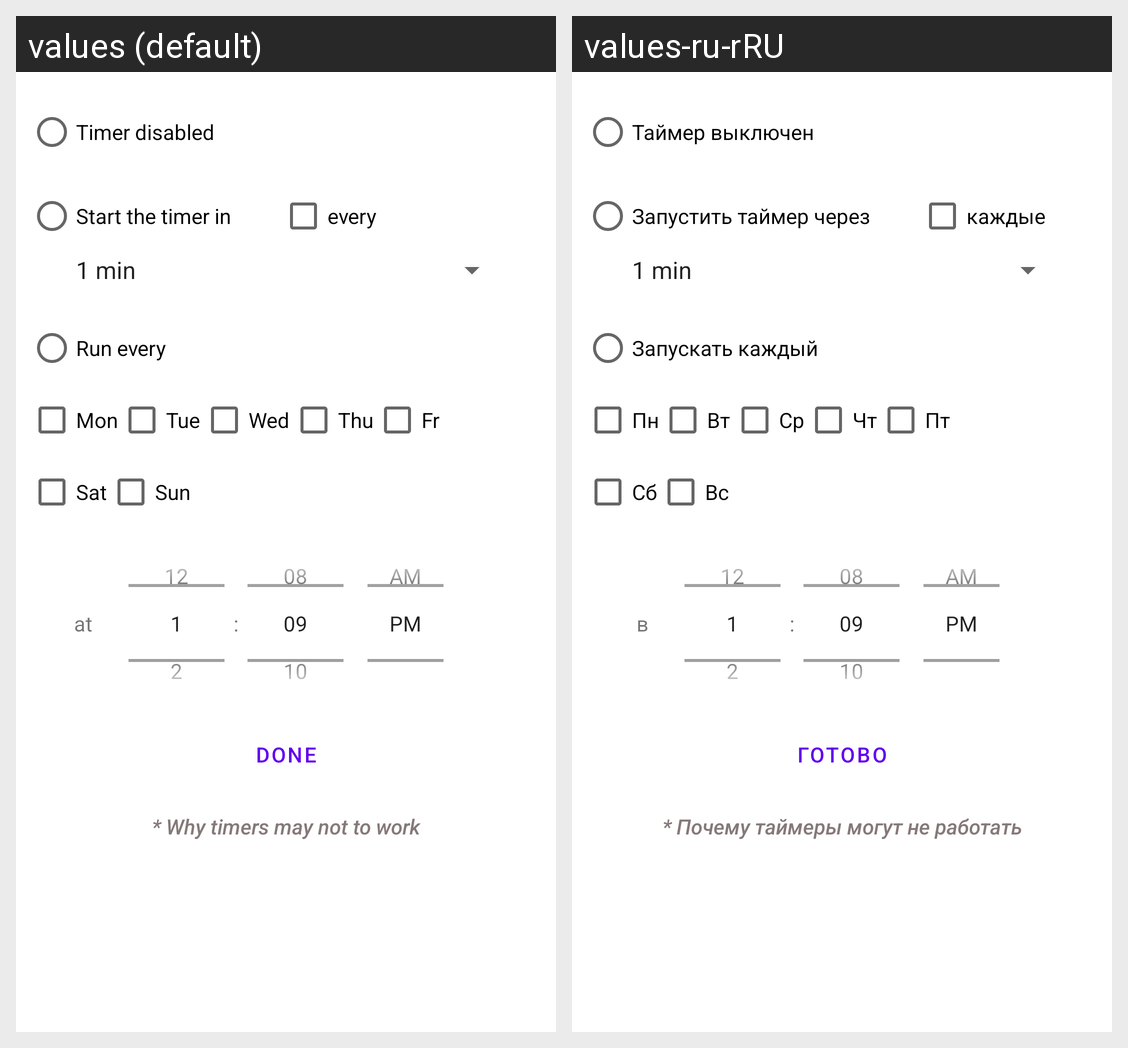

The same Android screen rendered under two of its app's locales, left to right. List the strings drawn on it with the default value and each locale's translation.
Android screen res/layout/fragment_inprogress_child_set_timer.xml rendered under 2 locales, left to right: values (default), values-ru-rRU. Device: Nexus 5 (rendered at 1080×1920; each locale shown at half size, 540×960, under a caption strip naming it); theme Theme.PowerToDo.
Strings drawn on this screen, with the default value and each locale's value (text and hints the layout hard-codes, and strings that could not be matched under every locale, appear in the picture but are not listed):

run_every
  values: Run every
  values-ru-rRU: Запускать каждый

why_timers_may_not_to_work
  values: * Why timers may not to work
  values-ru-rRU: * Почему таймеры могут не работать

sat
  values: Sat
  values-ru-rRU: Сб

at
  values: at
  values-ru-rRU: в

sun
  values: Sun
  values-ru-rRU: Вс

start_the_timer_in
  values: Start the timer in
  values-ru-rRU: Запустить таймер через

timer_disabled
  values: Timer disabled
  values-ru-rRU: Таймер выключен

done
  values: Done
  values-ru-rRU: Готово

mon
  values: Mon
  values-ru-rRU: Пн

wed
  values: Wed
  values-ru-rRU: Ср

tue
  values: Tue
  values-ru-rRU: Вт

thu
  values: Thu
  values-ru-rRU: Чт

fr
  values: Fr
  values-ru-rRU: Пт

repeat
  values: every
  values-ru-rRU: каждые
